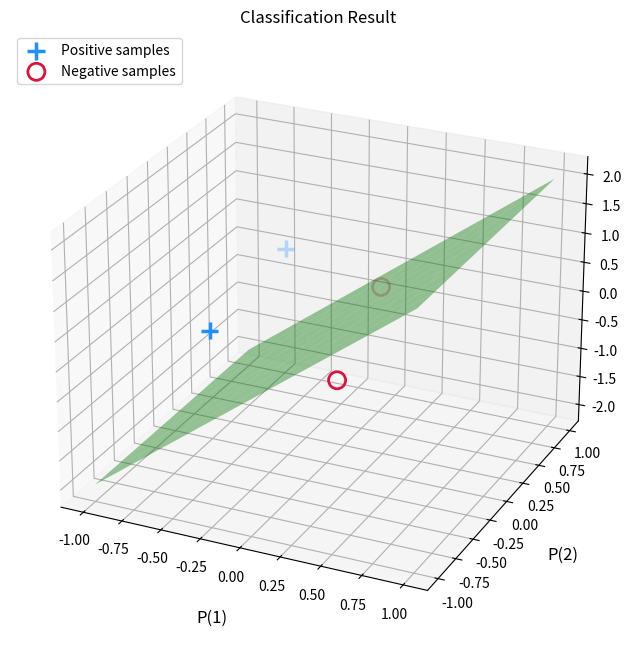
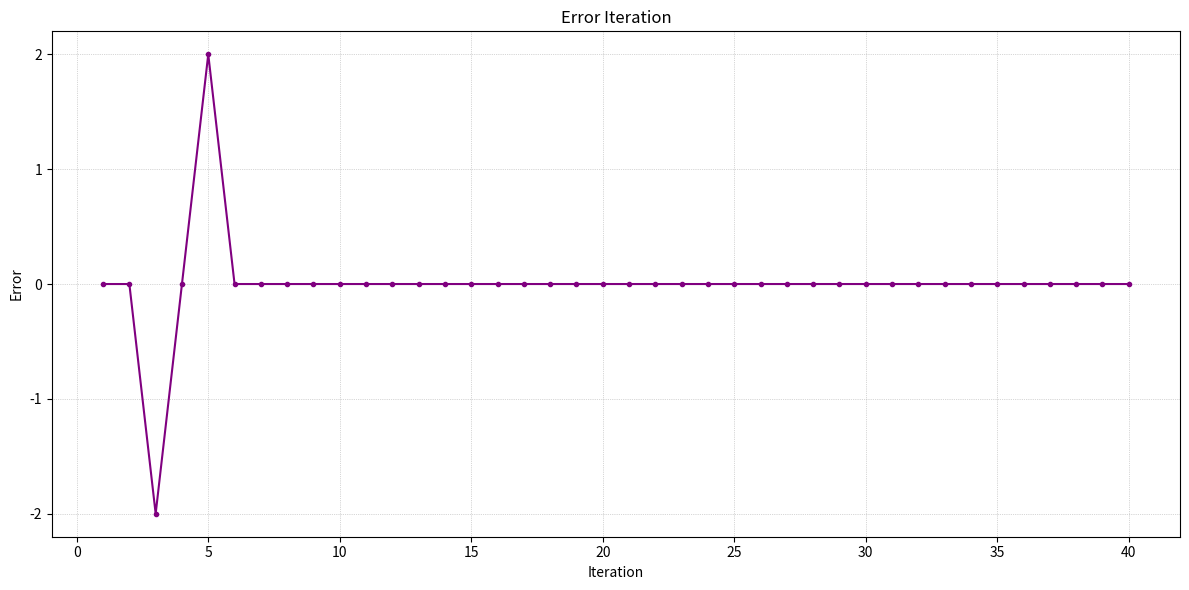

Python code for these plots, in order:
# -*- coding: utf-8 -*-
"""Homework01-2.ipynb

Automatically generated by Colab.

Original file is located at
    https://colab.research.google.com/<link-removed>
"""

import numpy as np
import matplotlib.pyplot as plt
from mpl_toolkits.mplot3d import Axes3D

X = np.array([
    [-1, -0.5, -0.5, 0.3],
    [-1, -0.5,  0.5, 0.6],
    [-1,  0.3, -0.5, -0.1],
    [-1, -0.1,  1.0, -0.4]
])

d = np.array([1, 1, -1, -1])

class Perceptron:
    def __init__(self, learning_rate=0.1, epochs=10):
        self.learning_rate = learning_rate
        self.epochs = epochs
        self.weights = None
        self.errors_ = []
        self.iteration_errors_ = []

    def activation(self, net_input):
        return 1 if net_input >= 0 else -1

    def fit(self, X, y):
        n_cols = X.shape[1]
        self.weights = np.zeros(n_cols)

        for epoch in range(self.epochs):
            misclassifications = 0

            for xi, target in zip(X, y):
                net_input = np.dot(xi, self.weights)
                predicted = self.activation(net_input)

                error = target - predicted
                self.iteration_errors_.append(error)

                if error != 0:
                    update = self.learning_rate * error
                    self.weights += update * xi
                    misclassifications += 1

            self.errors_.append(misclassifications)

        return self

perceptron = Perceptron(learning_rate=0.1, epochs=10)
perceptron.fit(X, d)
w = perceptron.weights
print("\n訓練完成後的最終權重:", w)

fig1 = plt.figure(figsize=(10, 8))
ax1 = fig1.add_subplot(111, projection='3d')

positive_samples = X[d == 1]
negative_samples = X[d == -1]

ax1.scatter(positive_samples[:, 1], positive_samples[:, 2], positive_samples[:, 3], c='dodgerblue', marker='+', s=150, linewidths=2.5, label='Positive samples')
ax1.scatter(negative_samples[:, 1], negative_samples[:, 2], negative_samples[:, 3], edgecolors='crimson', facecolors='none', marker='o', s=150, linewidths=2, label='Negative samples')

ax1.set_title('Classification Result')
ax1.legend(loc='upper left', fontsize=10)
ax1.set_xlabel("P(1)", fontsize=12, labelpad=15)
ax1.set_ylabel("P(2)", fontsize=12, labelpad=15)
ax1.set_zlabel("P(3)", fontsize=12, labelpad=15)
ax1.grid(True, linewidth=0.5, linestyle=':')

if w[3] != 0:
    x1_range = np.linspace(-1, 1, 10)
    x2_range = np.linspace(-1, 1, 10)
    x1_grid, x2_grid = np.meshgrid(x1_range, x2_range)
    x3_grid = (w[0] - w[1] * x1_grid - w[2] * x2_grid) / w[3]
    ax1.plot_surface(x1_grid, x2_grid, x3_grid, alpha=0.4, color='g')

ax1.view_init(elev=25, azim=295)
plt.show()

fig2, ax2 = plt.subplots(figsize=(12, 6))
iteration_range = range(1, len(perceptron.iteration_errors_) + 1)
ax2.plot(iteration_range, perceptron.iteration_errors_, marker='.', linestyle='-', color='purple', label='Error (target - predict)')

ax2.set_title("Error Iteration")
ax2.set_xlabel("Iteration")
ax2.set_ylabel("Error")
ax2.set_yticks(np.arange(-2, 2.1, 1))
ax2.grid(True, linestyle=':', linewidth=0.5, which='major')

plt.tight_layout()
plt.show()